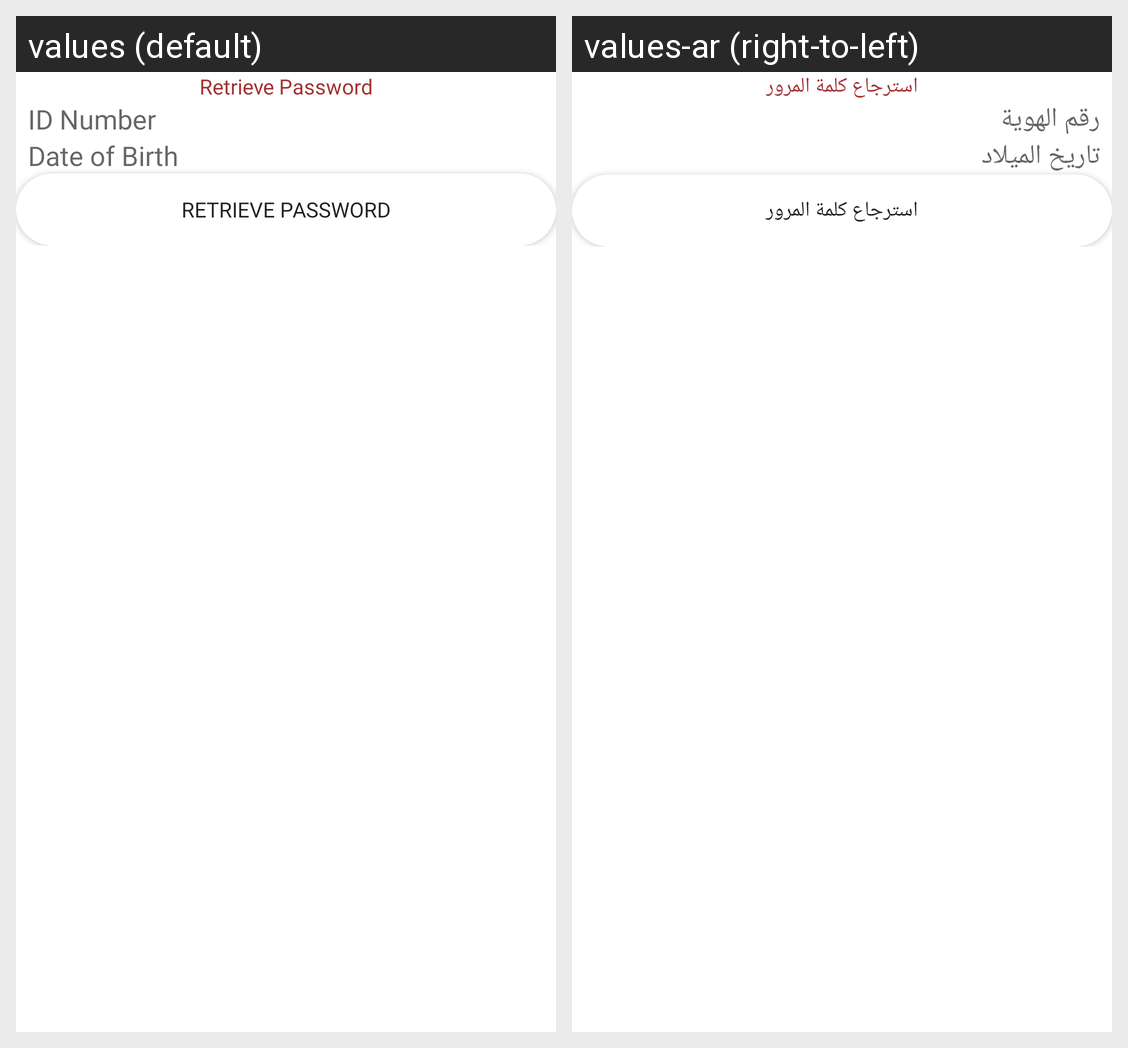

The same Android screen rendered under two of its app's locales, left to right. List the strings drawn on it with the default value and each locale's translation.
Android screen res/layout/activity_retrieve_password.xml rendered under 2 locales, left to right: values (default), values-ar (right-to-left). Device: Nexus 5 (rendered at 1080×1920; each locale shown at half size, 540×960, under a caption strip naming it); theme Theme.StaffServices.
Strings drawn on this screen, with the default value and each locale's value (text and hints the layout hard-codes, and strings that could not be matched under every locale, appear in the picture but are not listed):

retrieve_password
  values: Retrieve Password
  values-ar: استرجاع كلمة المرور

id_number
  values: ID Number
  values-ar: رقم الهوية

date_of_birth
  values: Date of Birth
  values-ar: تاريخ الميلاد
